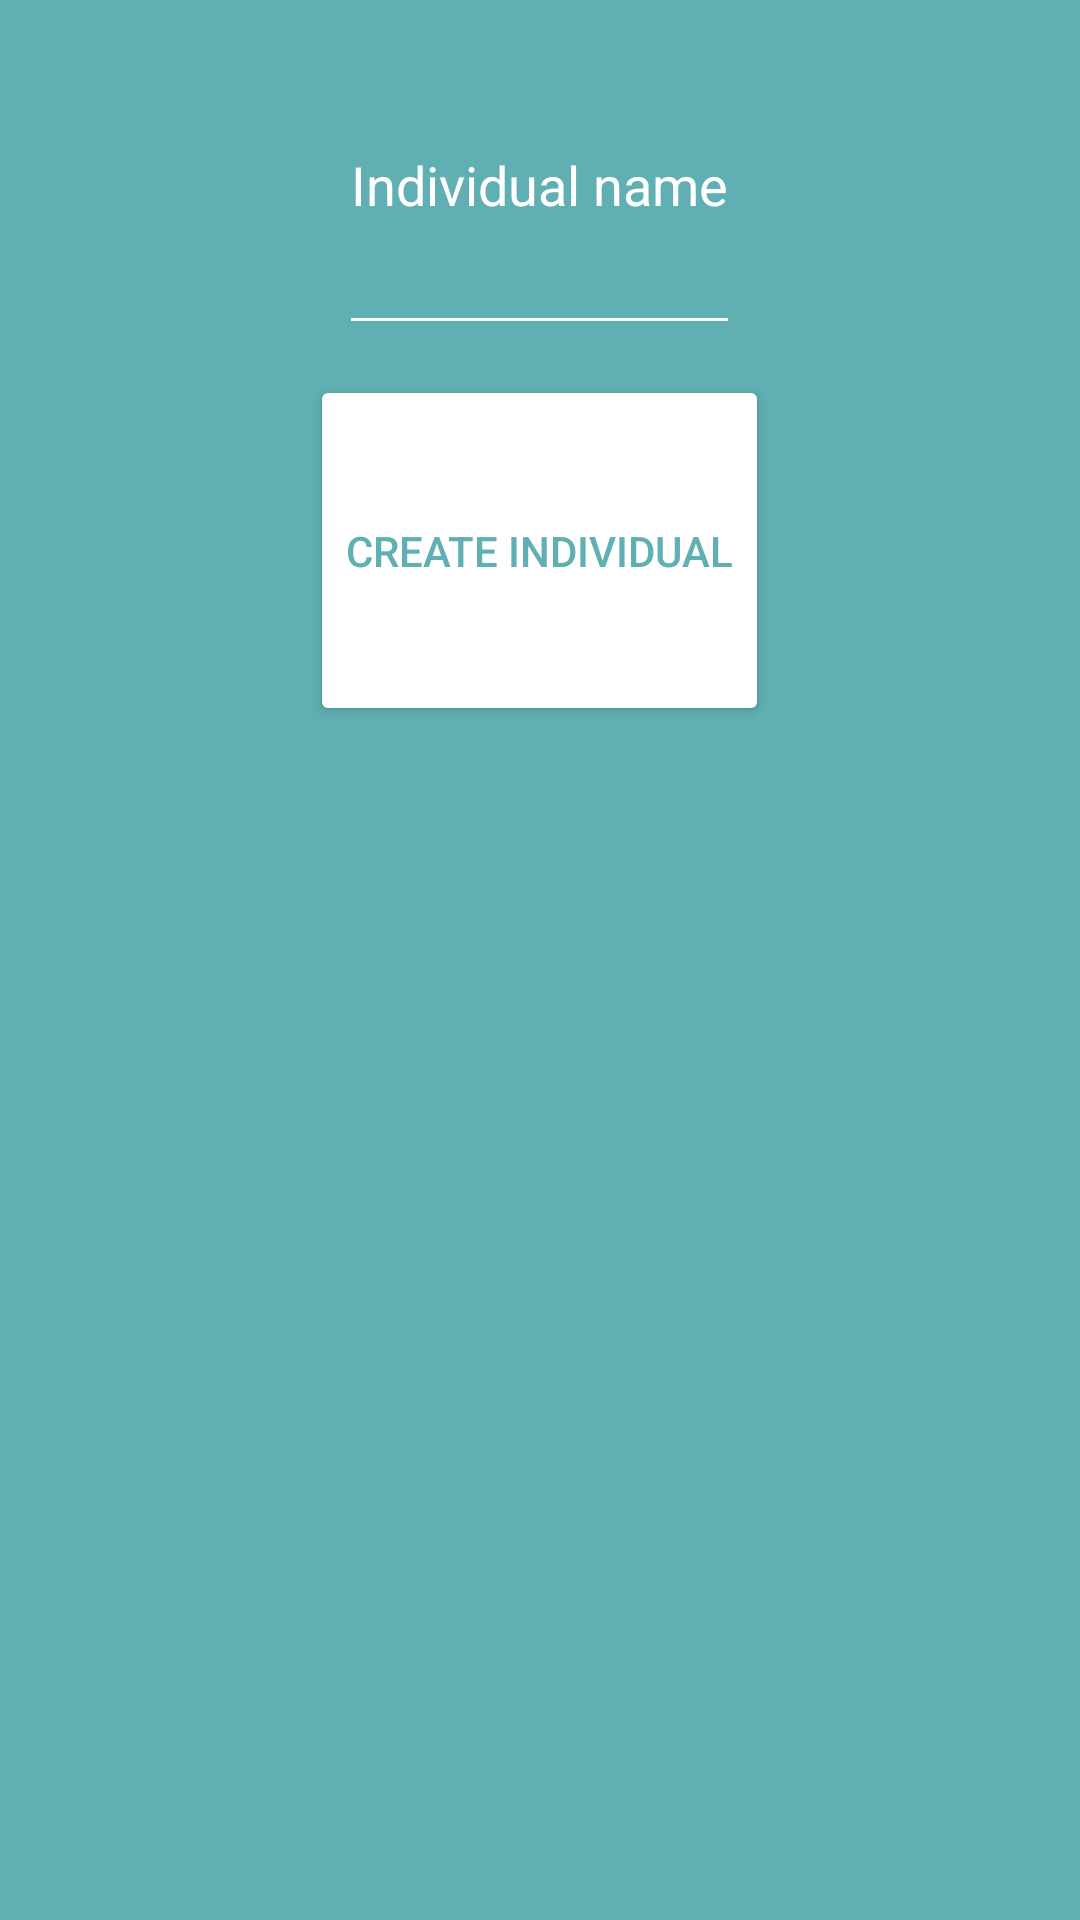

The Android layout XML behind this screen, and the referenced resources:
<!-- AndroidManifest.xml: application theme AppTheme -->
<!-- res/layout/activity_new_individual.xml -->
<?xml version="1.0" encoding="utf-8"?>
<LinearLayout xmlns:android="http://schemas.android.com/apk/res/android"
    xmlns:tools="http://schemas.android.com/tools"
    android:layout_width="match_parent"
    android:layout_height="match_parent"
    android:orientation="vertical"
    android:fitsSystemWindows="true"
    android:paddingBottom="@dimen/activity_vertical_margin"
    android:paddingLeft="@dimen/activity_horizontal_margin"
    android:paddingRight="@dimen/activity_horizontal_margin"
    android:paddingTop="@dimen/activity_vertical_margin"
    tools:context="sweng.aa03.inventorytracking.view.ManualBarcodeActivity"
    android:background="@color/appThemeColor"
    android:gravity="center_horizontal"
    android:weightSum="1">

    <EditText
        android:layout_width="wrap_content"
        android:layout_height="wrap_content"
        android:hint="Individual name"
        android:id="@+id/individualName"
        android:textColor="@android:color/white"
        android:textColorLink="@android:color/white"
        android:textColorHint="@android:color/white"
        android:backgroundTint="@android:color/white"
        android:layout_margin="5dp"
        android:layout_weight="0.13" />

    <Button
        android:text="Create Individual"
        android:layout_width="wrap_content"
        android:layout_height="wrap_content"
        android:id="@+id/button5"
        android:layout_margin="5dp"
        android:layout_weight="0.13"
        android:textColor="@color/appThemeColor"
        android:textColorLink="@android:color/white"
        android:textColorHint="@android:color/white"
        android:backgroundTint="@android:color/white"
        android:onClick="createIndividual"/>

</LinearLayout>
<!-- resources referenced by this layout -->
<resources>
  <color name="appThemeColor">#60afb2</color>
  <style name="AppTheme" parent="Theme.AppCompat.Light.DarkActionBar">
          
          <item name="colorPrimary">@color/appThemeColor</item>
          <item name="colorPrimaryDark">@color/appThemeColor</item>
          <item name="colorAccent">@color/appThemeColor</item>
      </style>
</resources>
